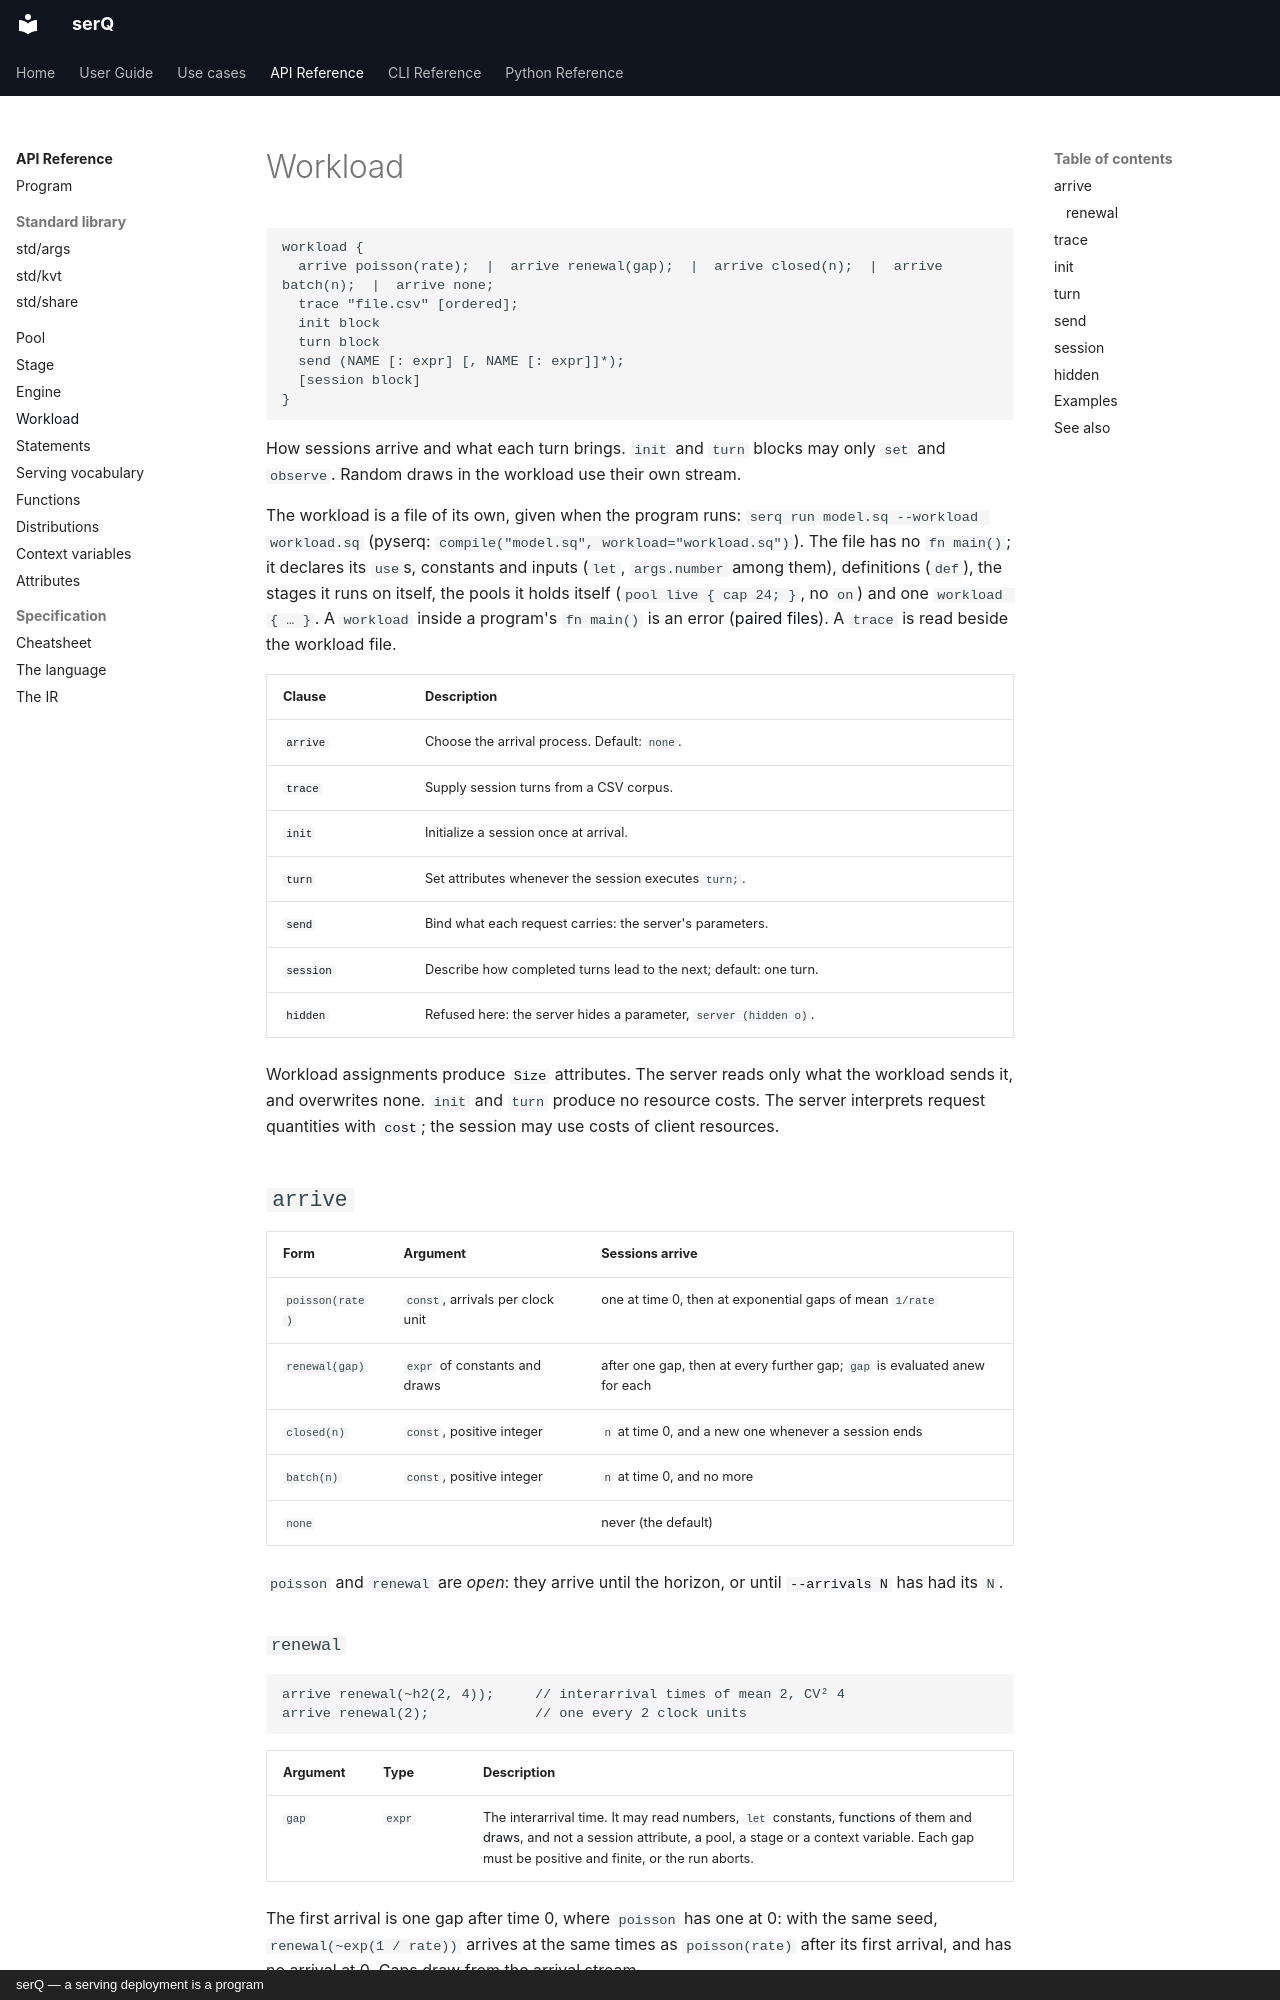

repository: servingQ/serQ · page: api/workload/index.html · generator: mkdocs · copyright: serQ — a serving deployment is a program

# Workload

```serq
workload {
  arrive poisson(rate);  |  arrive renewal(gap);  |  arrive closed(n);  |  arrive batch(n);  |  arrive none;
  trace "file.csv" [ordered];
  init block
  turn block
  send (NAME [: expr] [, NAME [: expr]]*);
  [session block]
}
```

How sessions arrive and what each turn brings. `init` and `turn` blocks may
only `set` and `observe`. Random draws in the workload use their own stream.

The workload is a file of its own, given when the program runs:
`serq run model.sq --workload workload.sq` (pyserq:
`compile("model.sq", workload="workload.sq")`). The file has no `fn main()`;
it declares its `use`s, constants and inputs (`let`, `args.number` among
them), definitions (`def`), the stages it runs on itself, the pools it
holds itself (`pool live { cap 24; }`, no `on`) and one `workload { … }`.
A `workload` inside a program's `fn main()` is an error
([paired files](../language.md#paired-files)). A `trace` is read beside
the workload file.

| Clause | Description |
|---|---|
| [`arrive`](#arrive) | Choose the arrival process. Default: `none`. |
| [`trace`](#trace) | Supply session turns from a CSV corpus. |
| [`init`](#init) | Initialize a session once at arrival. |
| [`turn`](#turn) | Set attributes whenever the session executes `turn;`. |
| [`send`](#send) | Bind what each request carries: the server's parameters. |
| [`session`](#session) | Describe how completed turns lead to the next; default: one turn. |
| [`hidden`](#hidden) | Refused here: the server hides a parameter, `server (hidden o)`. |

Workload assignments produce [`Size`](attributes.md#sizes-values-and-costs)
attributes. The server reads only what the workload sends it, and
overwrites none. `init` and `turn`
produce no resource costs. The server interprets request quantities with
[`cost`](functions.md#cost); the session may use costs of client resources.

## `arrive`

| Form | Argument | Sessions arrive |
|---|---|---|
| `poisson(rate)` | `const`, arrivals per clock unit | one at time 0, then at exponential gaps of mean `1/rate` |
| `renewal(gap)` | `expr` of constants and draws | after one gap, then at every further gap; `gap` is evaluated anew for each |
| `closed(n)` | `const`, positive integer | `n` at time 0, and a new one whenever a session ends |
| `batch(n)` | `const`, positive integer | `n` at time 0, and no more |
| `none` | | never (the default) |

`poisson` and `renewal` are *open*: they arrive until the horizon, or until
[`--arrivals N`](program.md#run) has had its `N`.

### `renewal`

```serq
arrive renewal(~h2(2, 4));     // interarrival times of mean 2, CV² 4
arrive renewal(2);             // one every 2 clock units
```

| Argument | Type | Description |
|---|---|---|
| `gap` | `expr` | The interarrival time. It may read numbers, `let` constants, [functions](functions.md#arithmetic) of them and [draws](distributions.md), and not a session attribute, a pool, a stage or a context variable. Each gap must be positive and finite, or the run aborts. |

The first arrival is one gap after time 0, where `poisson` has one at 0: with
the same seed, `renewal(~exp(1 / rate))` arrives at the same times as
`poisson(rate)` after its first arrival, and has no arrival at 0. Gaps draw
from the arrival stream.
